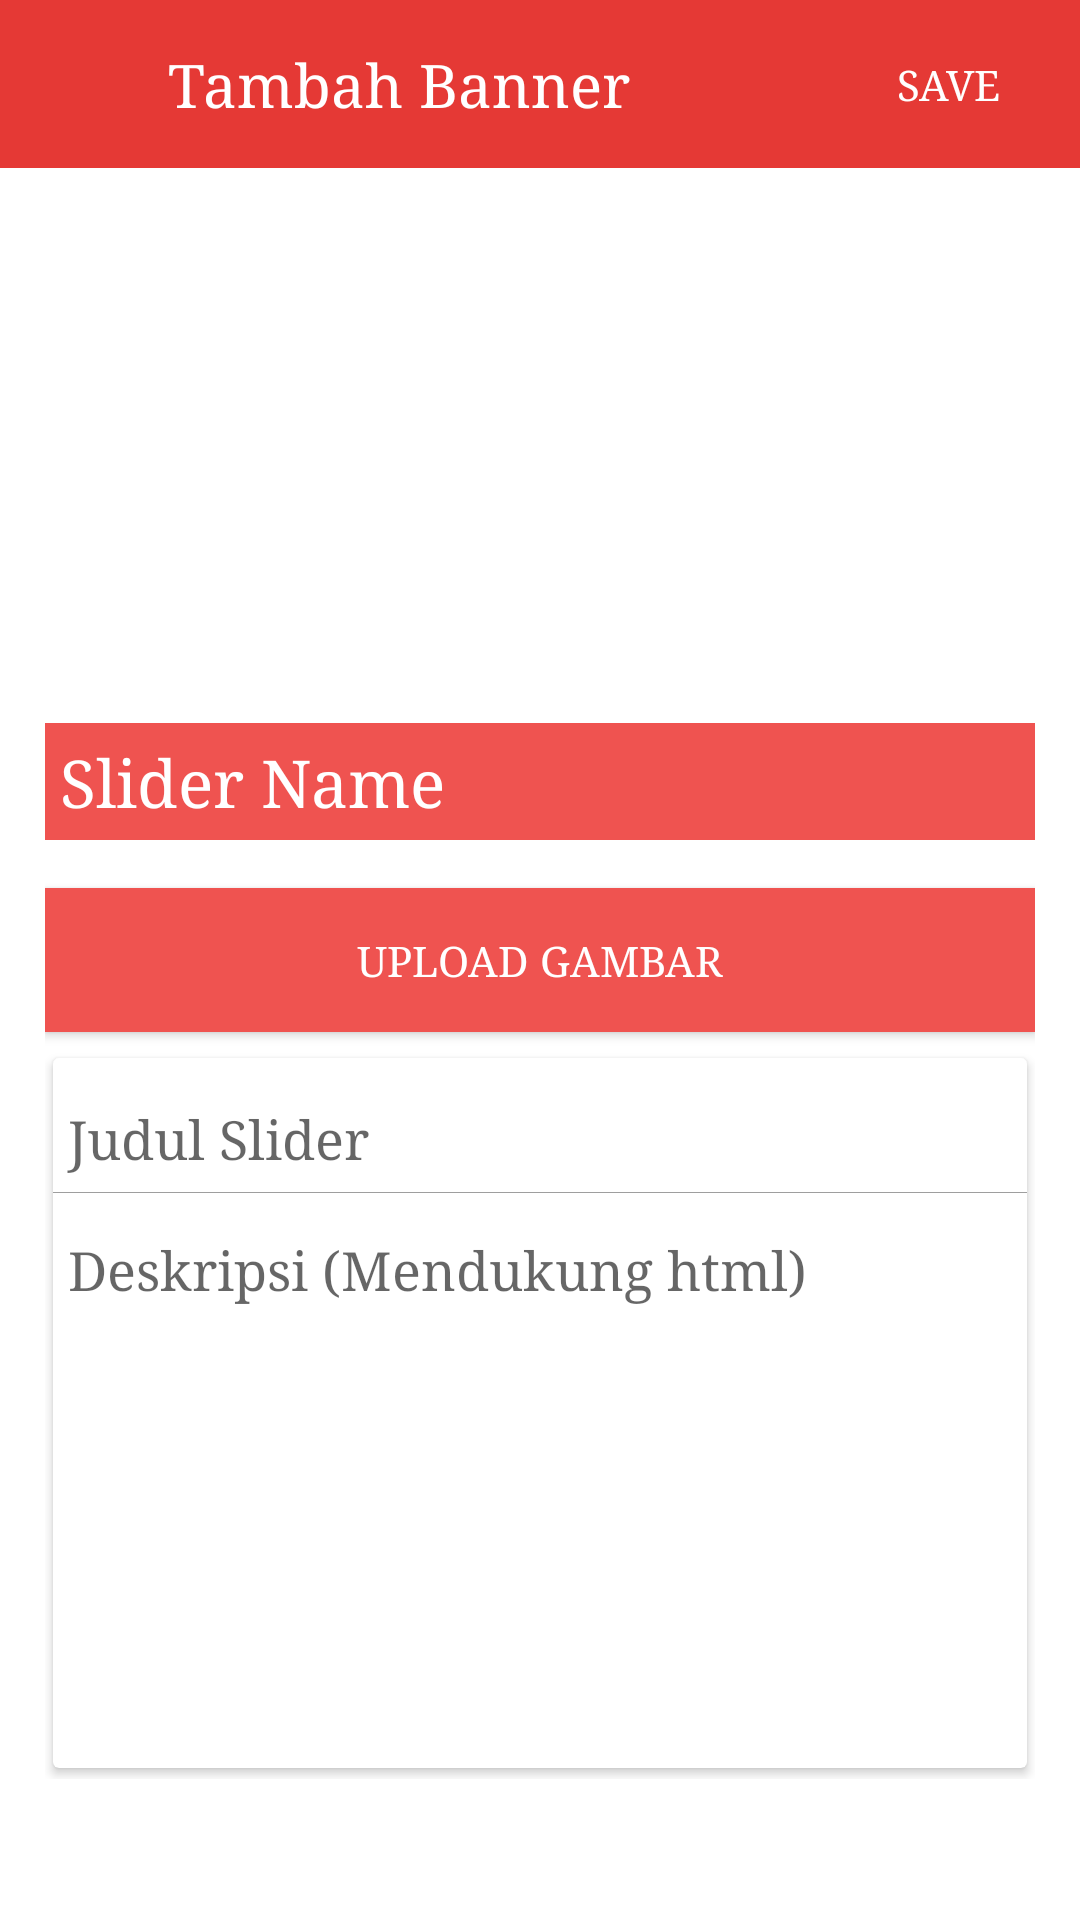

Reconstruct the res/layout file that produces this screen, plus the resources it refers to.
<!-- AndroidManifest.xml: application theme AppTheme -->
<!-- res/layout/dialog_banner.xml -->
<?xml version="1.0" encoding="utf-8"?>

<LinearLayout xmlns:android="http://schemas.android.com/apk/res/android"
    xmlns:app="http://schemas.android.com/apk/res-auto"
    android:layout_width="match_parent"
    android:layout_height="match_parent"
    android:background="@android:color/white"
    android:fitsSystemWindows="true"
    android:orientation="vertical">

    <android.support.design.widget.AppBarLayout
        android:layout_width="match_parent"
        android:layout_height="?attr/actionBarSize"
        android:background="@color/colorPrimaryDark">

        <LinearLayout
            android:layout_width="match_parent"
            android:layout_height="match_parent"
            android:orientation="horizontal">

            <ImageButton
                android:id="@+id/bt_close"
                android:layout_width="?attr/actionBarSize"
                android:layout_height="?attr/actionBarSize"
                android:background="?attr/selectableItemBackgroundBorderless"
                android:tint="@android:color/white"
                app:srcCompat="@drawable/ic_close_black_24dp" />

            <TextView
                android:layout_width="0dp"
                android:layout_height="match_parent"
                android:layout_weight="1"
                android:gravity="center_vertical"
                android:text="Tambah Banner"
                android:textAppearance="@style/Base.TextAppearance.AppCompat.Title"
                android:textColor="@android:color/white" />

            <Button
                android:id="@+id/bt_save"
                style="@style/Widget.AppCompat.Button.Borderless"
                android:layout_width="wrap_content"
                android:layout_height="match_parent"
                android:gravity="center"
                android:paddingLeft="@dimen/spacing_xsmall"
                android:paddingRight="@dimen/spacing_xsmall"
                android:text="SAVE"
                android:textColor="@android:color/white" />

        </LinearLayout>

    </android.support.design.widget.AppBarLayout>

    <android.support.v4.widget.NestedScrollView
        android:id="@+id/nested_scroll_view"
        android:layout_width="match_parent"
        android:layout_height="match_parent"
        android:scrollbars="none"
        android:scrollingCache="true">

        <LinearLayout
            android:layout_width="match_parent"
            android:layout_height="wrap_content"
            android:orientation="vertical">


            <LinearLayout
                android:layout_width="match_parent"
                android:layout_height="wrap_content"
                android:orientation="vertical"
                android:padding="@dimen/spacing_large">

                <ImageView
                    android:id="@+id/image_bg"
                    android:layout_width="match_parent"
                    android:layout_height="170dp"
                    android:foreground="@color/overlay_dark_30"
                    android:scaleType="centerCrop"
                    android:src="@drawable/image_1" />

                <LinearLayout
                    android:id="@+id/lyt_parent"
                    android:layout_width="match_parent"
                    android:layout_height="wrap_content"
                    android:layout_below="@id/image_bg"
                    android:layout_centerInParent="true"
                    android:background="@color/colorPrimary"
                    android:clickable="true"
                    android:orientation="vertical"
                    android:padding="@dimen/spacing_medium">

                    <TextView
                        android:id="@+id/title"
                        android:layout_width="wrap_content"
                        android:layout_height="wrap_content"
                        android:text="Slider Name"
                        android:textAppearance="@style/TextAppearance.AppCompat.Large"
                        android:textColor="@color/white" />


                </LinearLayout>


                <Button
                    android:id="@+id/btn_upload"
                    android:layout_width="match_parent"
                    android:layout_height="wrap_content"
                    android:layout_gravity="center"
                    android:layout_marginTop="16dp"
                    android:background="@color/colorPrimary"
                    android:text="Upload gambar"
                    android:textColor="@android:color/white" />

                <android.support.v7.widget.CardView
                    android:id="@+id/card"
                    android:layout_width="match_parent"
                    android:layout_height="wrap_content"
                    android:layout_marginTop="@dimen/spacing_medium"
                    app:cardCornerRadius="2dp"
                    app:cardElevation="2dp"
                    app:cardUseCompatPadding="true">

                    <LinearLayout
                        android:layout_width="match_parent"
                        android:layout_height="wrap_content"
                        android:orientation="vertical"
                        android:showDividers="middle">

                        <android.support.design.widget.TextInputLayout
                            android:layout_width="match_parent"
                            android:layout_height="wrap_content"
                            android:padding="@dimen/spacing_medium">

                            <EditText
                                android:id="@+id/et_judul"
                                android:layout_width="match_parent"
                                android:layout_height="wrap_content"
                                android:layout_marginTop="@dimen/spacing_large"
                                android:background="@color/transparent"
                                android:hint="Judul Slider"
                                android:maxLines="2"
                                android:textAppearance="@style/Base.TextAppearance.AppCompat.Medium"
                                android:textColorHint="@color/grey_40" />


                        </android.support.design.widget.TextInputLayout>


                        <View
                            android:layout_width="match_parent"
                            android:layout_height="@dimen/line"
                            android:background="@color/grey_500" />

                        <android.support.design.widget.TextInputLayout
                            android:layout_width="match_parent"
                            android:layout_height="wrap_content"
                            android:padding="@dimen/spacing_medium">

                            <EditText
                                android:id="@+id/et_deskripsi"
                                android:layout_width="match_parent"
                                android:layout_height="wrap_content"
                                android:layout_marginTop="@dimen/spacing_large"
                                android:background="@color/transparent"
                                android:gravity="top"
                                android:hint="Deskripsi (Mendukung html)"
                                android:lines="8"
                                android:maxLines="10"
                                android:textAppearance="@style/Base.TextAppearance.AppCompat.Medium"
                                android:textColorHint="@color/grey_40" />
                        </android.support.design.widget.TextInputLayout>


                    </LinearLayout>

                </android.support.v7.widget.CardView>


            </LinearLayout>

        </LinearLayout>

    </android.support.v4.widget.NestedScrollView>

</LinearLayout>
<!-- resources referenced by this layout -->
<resources>
  <color name="colorPrimary">#EF5350</color>
  <color name="colorPrimaryDark">#E53935</color>
  <color name="grey_40">#999999</color>
  <color name="grey_500">#9E9E9E</color>
  <color name="overlay_dark_30">#4D000000</color>
  <color name="transparent">@android:color/transparent</color>
  <color name="white">@android:color/white</color>
  <dimen name="line">0.2dp</dimen>
  <dimen name="spacing_large">15dp</dimen>
  <dimen name="spacing_medium">5dp</dimen>
  <dimen name="spacing_xsmall">2dp</dimen>
  <style name="AppTheme" parent="Theme.AppCompat.Light.NoActionBar">
          
          <item name="colorPrimary">@color/colorPrimary</item>
          <item name="colorPrimaryDark">@color/colorPrimaryDark</item>
          <item name="colorAccent">@color/colorAccent</item>
          <item name="android:typeface">serif</item>
      </style>
  <color name="colorAccent">#00BFA5</color>
</resources>
